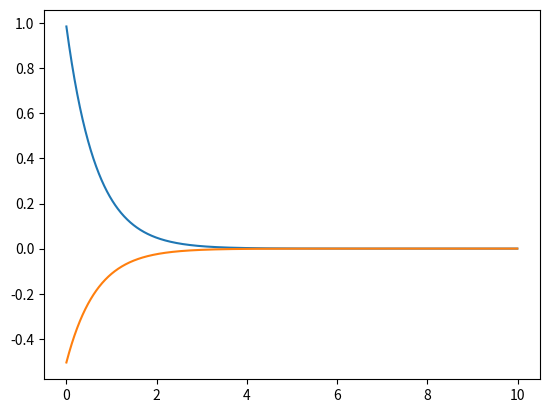

Here is the Python script that generated this plot:
import numpy as np
import scipy as sp
from scipy import linalg
import matplotlib.pyplot as plt

def main():
    tf = 10 # final time
    Ts = 0.01 # sample rate
    t = np.arange(0,tf,Ts) # t0 to tf in increments of Ts
    n = np.size(t)

    # continuous dynamics definitions
    A = np.matrix('-1') # dynamics at operating point
    B = np.matrix('1')  # input gain matrix
    C = np.matrix('1')  # measurement gain matrix
    # continuous LQR parameters
    Q = np.matrix('1') # state penalty
    R = np.matrix('1') # control penalty

    # discrete dynamics (computed using continuous system)
    Ad = np.exp(A*Ts)
    Bd = (Ad-np.eye(np.shape(A)[0]))*B*np.linalg.inv(A)
    Cd = C
    # discrete LQR parameters
    Qd = Q*Ts
    Rd = R/Ts

    # solve for optimal LQR gain
    P = sp.linalg.solve_discrete_are(Ad,Bd,Qd,Rd) # solve Riccati equation
    Klqr = np.linalg.inv(R)*np.transpose(B)*P # compute gain

    # specify state, input and output signals
    x = np.matrix('1') # state, x(0)=1
    R = np.matrix([[0]])  # input, regulate to 0 for all time
    u_sig = np.zeros((n,1))
    y_sig = np.zeros((n, 1))

    for k in range(0,n):
        #  optimal regulator using LQR state feedback
        U = (R-x)*Klqr # state feedback
        x = Ad*x + Bd*U # compute next state
        y = Cd*x # compute output

        u_sig[k] = U.T
        y_sig[k] = y.T # "sample"/measure output from system


    plt.plot(t, y_sig)  # plot output
    plt.plot(t, u_sig)  # plot controller effort
    plt.show()

if __name__ == "__main__":
    main()